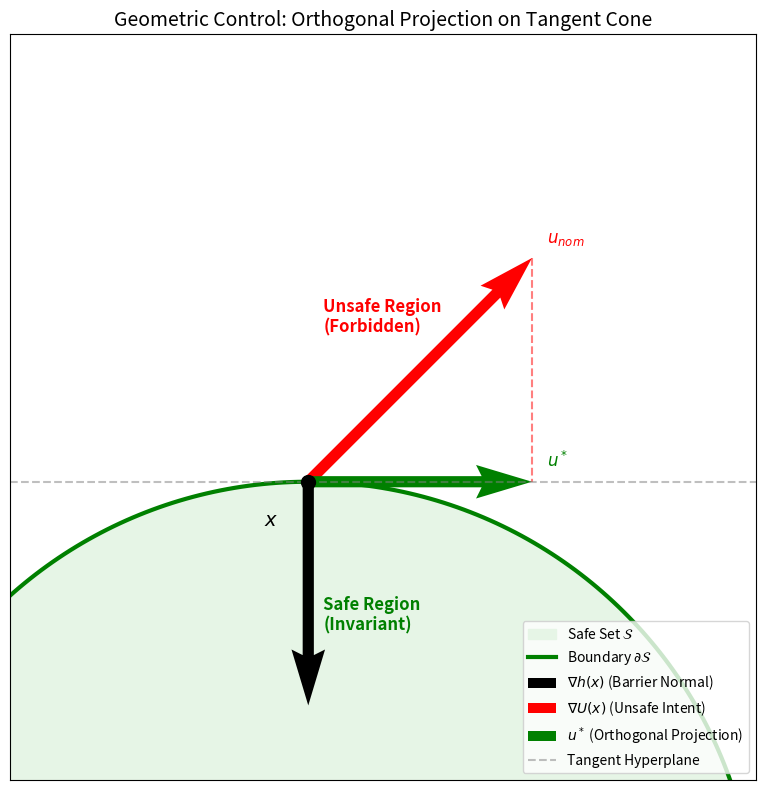

This chart was generated by the following Python code:
import numpy as np
import matplotlib.pyplot as plt
import matplotlib.patches as patches

# --- CONFIGURATION ---
OUTPUT_FILE = "figure_projection.png"

def plot_gradient_projection():
    fig, ax = plt.subplots(figsize=(8, 8))
    
    # 1. Draw the Safe Set (A large circle segment)
    # Center at (0, -2) radius 3 so the surface passes through (0, 1) roughly
    # Fixed: Added 'r' to strings containing \m and \p
    circle = patches.Circle((0, -3), radius=3, color='#e6f5e6', label=r'Safe Set $\mathcal{S}$')
    ax.add_patch(circle)
    
    # Draw Boundary
    theta = np.linspace(0, np.pi, 200)
    x_circ = 3 * np.cos(theta)
    y_circ = -3 + 3 * np.sin(theta)
    ax.plot(x_circ, y_circ, color='green', linewidth=3, label=r'Boundary $\partial \mathcal{S}$')

    # 2. Define Vectors at point P
    P = np.array([0, 0]) # The point on the boundary
    
    # Gradient of Barrier (Normal vector pointing INWARD to safety)
    grad_h = np.array([0, -1.5]) 
    
    # Utility Gradient (Desired Velocity - trying to leave the set)
    grad_U = np.array([1.5, 1.5]) 
    
    # Tangent Vector (Orthogonal to grad_h)
    tangent = np.array([2.0, 0])
    
    # Projected Control (The component of U tangent to surface)
    u_safe = np.array([1.5, 0])

    # 3. Plot Vectors
    # Helper to plot vector
    def plot_vec(origin, vec, color, label, linestyle='-'):
        ax.quiver(origin[0], origin[1], vec[0], vec[1], angles='xy', scale_units='xy', scale=1, color=color, label=label, width=0.015)
    
    # Plot Barrier Gradient (Normal)
    plot_vec(P, grad_h, 'black', r'$\nabla h(x)$ (Barrier Normal)')
    
    # Plot Utility Gradient (Nominal Intent)
    plot_vec(P, grad_U, 'red', r'$\nabla U(x)$ (Unsafe Intent)')
    
    # Plot Resulting Safe Control
    plot_vec(P, u_safe, 'green', r'$u^*$ (Orthogonal Projection)')

    # 4. Annotations and Projections Lines
    # Dotted line showing projection
    ax.plot([grad_U[0], u_safe[0]], [grad_U[1], u_safe[1]], 'r--', alpha=0.5)
    
    # Draw Tangent Plane (Line)
    ax.axhline(0, color='gray', linestyle='--', alpha=0.5, label='Tangent Hyperplane')

    # Text Labels
    ax.text(0.1, -1.0, "Safe Region\n(Invariant)", fontsize=12, color='green', fontweight='bold')
    ax.text(0.1, 1.0, "Unsafe Region\n(Forbidden)", fontsize=12, color='red', fontweight='bold')
    ax.text(1.6, 1.6, r"$u_{nom}$", fontsize=12, color='red')
    ax.text(1.6, 0.1, r"$u^*$", fontsize=12, color='green')

    # Point P
    ax.scatter(0, 0, color='black', s=100, zorder=10)
    ax.text(-0.3, -0.3, r"$x$", fontsize=14, fontweight='bold')

    # Styling
    ax.set_xlim(-2, 3)
    ax.set_ylim(-2, 3)
    ax.set_aspect('equal')
    ax.set_title("Geometric Control: Orthogonal Projection on Tangent Cone", fontsize=14)
    ax.legend(loc='lower right')
    ax.grid(False)
    
    # Hide Axes ticks
    ax.set_xticks([])
    ax.set_yticks([])
    
    plt.tight_layout()
    plt.savefig(OUTPUT_FILE, dpi=300)
    print(f"[+] Generated Projection Diagram: {OUTPUT_FILE}")

if __name__ == "__main__":
    plot_gradient_projection()
